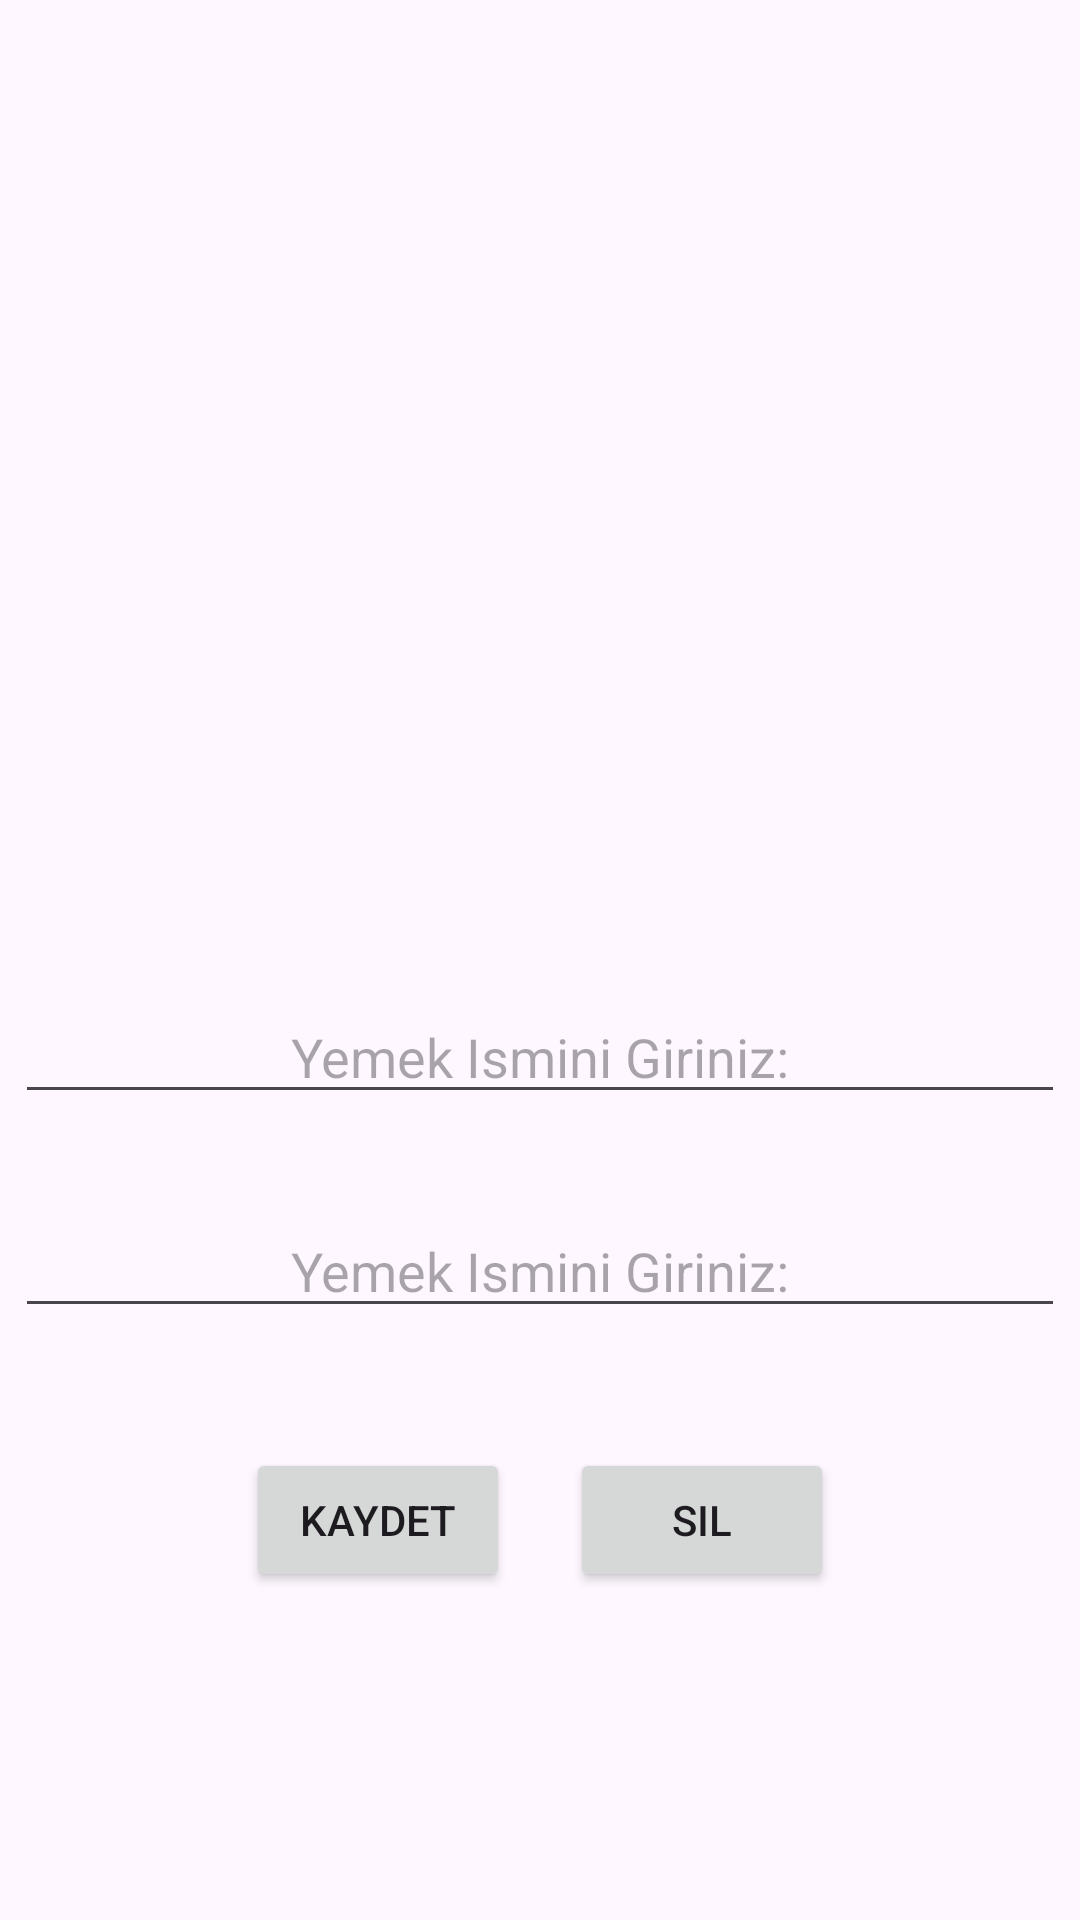

Layout XML and referenced resources for this Android screen:
<!-- AndroidManifest.xml: application theme Theme.YemekKitabiKotlin -->
<!-- res/layout/fragment_tarif.xml -->
<?xml version="1.0" encoding="utf-8"?>
<androidx.constraintlayout.widget.ConstraintLayout xmlns:android="http://schemas.android.com/apk/res/android"
    xmlns:app="http://schemas.android.com/apk/res-auto"
    xmlns:tools="http://schemas.android.com/tools"
    android:layout_width="match_parent"
    android:layout_height="match_parent"
    tools:context=".view.TarifFragment">

    <ImageView
        android:id="@+id/yemekImageView"
        android:layout_width="250dp"
        android:layout_height="250dp"
        android:layout_marginTop="50dp"
        android:onClick="gorselSec"
        android:src="@drawable/selectimage"
        app:layout_constraintEnd_toEndOf="parent"
        app:layout_constraintStart_toStartOf="parent"
        app:layout_constraintTop_toTopOf="parent" />

    <EditText
        android:id="@+id/editTextYemek"
        android:layout_width="0dp"
        android:layout_height="wrap_content"
        android:layout_marginStart="5dp"
        android:layout_marginTop="30dp"
        android:layout_marginEnd="5dp"
        android:ems="10"
        android:hint="Yemek Ismini Giriniz:"
        android:inputType="text"
        android:textAlignment="center"
        app:layout_constraintEnd_toEndOf="parent"
        app:layout_constraintStart_toStartOf="parent"
        app:layout_constraintTop_toBottomOf="@+id/yemekImageView" />

    <EditText
        android:id="@+id/editTextTarif"
        android:layout_width="0dp"
        android:layout_height="wrap_content"
        android:layout_marginStart="5dp"
        android:layout_marginTop="30dp"
        android:layout_marginEnd="5dp"
        android:ems="10"
        android:hint="Yemek Ismini Giriniz:"
        android:inputType="text"
        android:textAlignment="center"
        app:layout_constraintEnd_toEndOf="parent"
        app:layout_constraintHorizontal_bias="1.0"
        app:layout_constraintStart_toStartOf="parent"
        app:layout_constraintTop_toBottomOf="@+id/editTextYemek" />

    <LinearLayout
        android:layout_width="match_parent"
        android:layout_height="wrap_content"
        android:layout_marginTop="30dp"
        android:gravity="center"
        android:orientation="horizontal"
        app:layout_constraintEnd_toEndOf="parent"
        app:layout_constraintStart_toStartOf="parent"
        app:layout_constraintTop_toBottomOf="@+id/editTextTarif">

        <Button
            android:id="@+id/kaydetButton"
            android:layout_width="wrap_content"
            android:layout_height="wrap_content"
            android:layout_margin="10dp"
            android:onClick="kaydet"
            android:text="Kaydet" />

        <Button
            android:id="@+id/silButton"
            android:layout_width="wrap_content"
            android:layout_height="wrap_content"
            android:layout_margin="10dp"
            android:onClick="sil"
            android:text="Sil" />
    </LinearLayout>
</androidx.constraintlayout.widget.ConstraintLayout>
<!-- resources referenced by this layout -->
<resources>
  <style name="Theme.YemekKitabiKotlin" parent="Base.Theme.YemekKitabiKotlin" />
  <style name="Base.Theme.YemekKitabiKotlin" parent="Theme.Material3.DayNight.NoActionBar">
          
          
      </style>
</resources>
